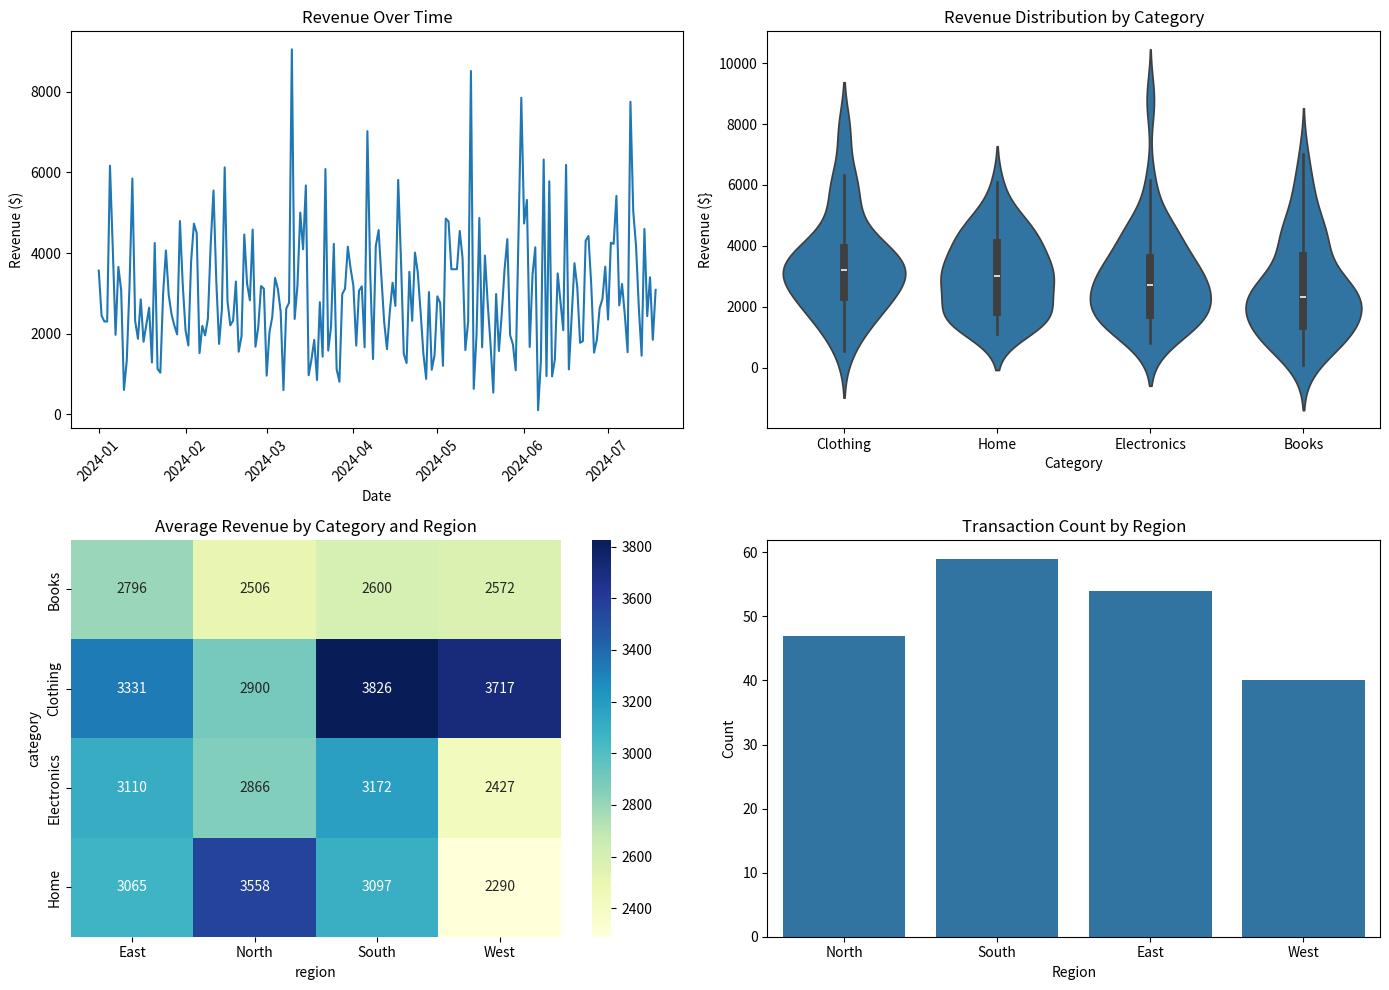

Reproduce this figure in Python.
import seaborn as sns
import pandas as pd
import numpy as np
import matplotlib.pyplot as plt

np.random.seed(42)

transactions = pd.DataFrame({
    'date': pd.date_range('2024-01-01', periods=200, freq='D'),
    'revenue': np.random.gamma(3, 1000, 200),
    'category': np.random.choice(['Electronics', 'Clothing', 'Home', 'Books'], 200),
    'region': np.random.choice(['North', 'South', 'East', 'West'], 200)
})

transactions['month'] = transactions['date'].dt.month

print(transactions.head())

fig, axes = plt.subplots(2, 2, figsize=(14, 10))

# TODO: Plot 1 - Line plot: revenue over time
# Use seaborn lineplot
sns.lineplot(data=transactions, x='date', y='revenue', ax=axes[0, 0])

axes[0, 0].set_title('Revenue Over Time')
axes[0, 0].set_xlabel('Date')
axes[0, 0].set_ylabel('Revenue ($)')
axes[0, 0].tick_params(axis='x', rotation=45)

# TODO: Plot 2 - Violin plot: revenue by category
# Use seaborn violinplot
sns.violinplot(data=transactions, x='category', y='revenue', ax=axes[0, 1])

axes[0, 1].set_title('Revenue Distribution by Category')
axes[0, 1].set_xlabel('Category')
axes[0, 1].set_ylabel('Revenue ($}')

# TODO: Plot 3 - Heatmap: average revenue by category and region
pivot_table = transactions.pivot_table(values='revenue', index='category', columns='region', aggfunc='mean')
sns.heatmap(pivot_table, annot=True, cmap='YlGnBu', fmt='.0f', ax=axes[1, 0])

axes[1, 0].set_title('Average Revenue by Category and Region')

# TODO: Plot 4 - Count plot: transactions by region
# Use seaborn countplot
sns.countplot(data=transactions, x='region', ax=axes[1, 1])

axes[1, 1].set_title('Transaction Count by Region')
axes[1, 1].set_xlabel('Region')
axes[1, 1].set_ylabel('Count')

plt.tight_layout()
plt.savefig('statistical_viz.png', dpi=300, bbox_inches='tight')
plt.show()